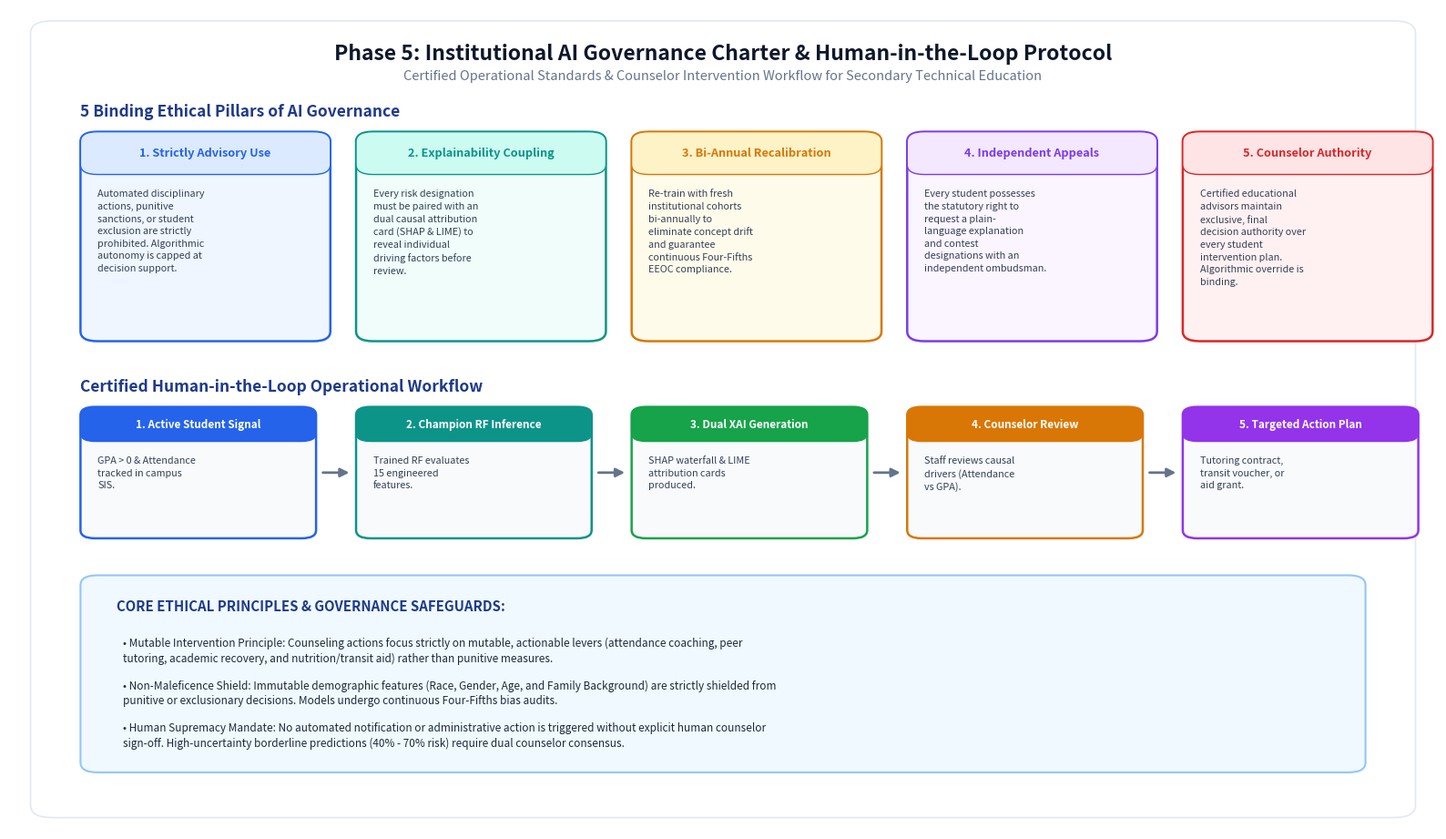

Recreate this plot in Python.
# -*- coding: utf-8 -*-
"""
generate_perfect_phase5_diagram.py
Generates a clean, professional, non-overlapping Phase 5 Governance Framework
diagram (01_phase5_governance_framework.png) where all text fits comfortably
within each box with proper padding and text wrapping.
"""

import os
import matplotlib
matplotlib.use('Agg')
import matplotlib.pyplot as plt
import matplotlib.patches as patches
import textwrap

# Setup figure
fig = plt.figure(figsize=(16, 9.2), dpi=200)
ax = fig.add_subplot(111)
ax.set_xlim(0, 100)
ax.set_ylim(0, 100)
ax.axis('off')

# Background
fig.patch.set_facecolor('#ffffff')
ax.set_facecolor('#ffffff')

# Outer Card Frame
outer_frame = patches.FancyBboxPatch(
    (1.5, 1.5), 97, 97,
    boxstyle="round,pad=0.0,rounding_size=1.5",
    facecolor="#ffffff",
    edgecolor="#e2e8f0",
    linewidth=1.2,
    zorder=0
)
ax.add_patch(outer_frame)

# -------------------------------------------------------------------------
# Title Block
# -------------------------------------------------------------------------
ax.text(
    50, 94.5,
    "Phase 5: Institutional AI Governance Charter & Human-in-the-Loop Protocol",
    fontsize=16.5,
    fontweight='bold',
    ha='center',
    va='center',
    color='#0f172a'
)
ax.text(
    50, 91.8,
    "Certified Operational Standards & Counselor Intervention Workflow for Secondary Technical Education",
    fontsize=10.5,
    fontweight='normal',
    ha='center',
    va='center',
    color='#64748b'
)

# -------------------------------------------------------------------------
# SECTION 1: 5 Binding Ethical Pillars of AI Governance
# -------------------------------------------------------------------------
ax.text(
    5.0, 87.5,
    "5 Binding Ethical Pillars of AI Governance",
    fontsize=12.5,
    fontweight='bold',
    ha='left',
    va='center',
    color='#1e3a8a'
)

pillars = [
    {
        "num": "1",
        "title": "Strictly Advisory Use",
        "desc": "Automated disciplinary actions, punitive sanctions, or student exclusion are strictly prohibited. Algorithmic autonomy is capped at decision support.",
        "border": "#2563eb",
        "bg": "#eff6ff",
        "header_bg": "#dbeafe"
    },
    {
        "num": "2",
        "title": "Explainability Coupling",
        "desc": "Every risk designation must be paired with an dual causal attribution card (SHAP & LIME) to reveal individual driving factors before review.",
        "border": "#0d9488",
        "bg": "#f0fdfa",
        "header_bg": "#ccfbf1"
    },
    {
        "num": "3",
        "title": "Bi-Annual Recalibration",
        "desc": "Re-train with fresh institutional cohorts bi-annually to eliminate concept drift and guarantee continuous Four-Fifths EEOC compliance.",
        "border": "#d97706",
        "bg": "#fffbeb",
        "header_bg": "#fef3c7"
    },
    {
        "num": "4",
        "title": "Independent Appeals",
        "desc": "Every student possesses the statutory right to request a plain-language explanation and contest designations with an independent ombudsman.",
        "border": "#7c3aed",
        "bg": "#faf5ff",
        "header_bg": "#f3e8ff"
    },
    {
        "num": "5",
        "title": "Counselor Authority",
        "desc": "Certified educational advisors maintain exclusive, final decision authority over every student intervention plan. Algorithmic override is binding.",
        "border": "#dc2626",
        "bg": "#fff1f2",
        "header_bg": "#ffe4e6"
    }
]

box_width = 17.5
box_gap = 1.8
x_start = 5.0
y_top = 85.0
box_height = 25.5

for i, p in enumerate(pillars):
    bx = x_start + i * (box_width + box_gap)
    by = y_top - box_height
    
    # Pillar card background
    card = patches.FancyBboxPatch(
        (bx, by), box_width, box_height,
        boxstyle="round,pad=0.0,rounding_size=1.2",
        facecolor=p["bg"],
        edgecolor=p["border"],
        linewidth=1.8,
        zorder=1
    )
    ax.add_patch(card)
    
    # Pillar Header Banner (top section of card)
    banner_height = 5.2
    banner = patches.FancyBboxPatch(
        (bx, y_top - banner_height), box_width, banner_height,
        boxstyle="round,pad=0.0,rounding_size=1.2",
        facecolor=p["header_bg"],
        edgecolor=p["border"],
        linewidth=1.0,
        zorder=2
    )
    ax.add_patch(banner)
    
    # Header Title
    header_text = f"{p['num']}. {p['title']}"
    ax.text(
        bx + box_width / 2.0,
        y_top - (banner_height / 2.0),
        header_text,
        fontsize=9.2,
        fontweight='bold',
        ha='center',
        va='center',
        color=p["border"],
        zorder=3
    )
    
    # Description Text - carefully wrapped to 24 characters
    wrapped_desc = textwrap.fill(p["desc"], width=23)
    ax.text(
        bx + 1.2,
        y_top - banner_height - 1.8,
        wrapped_desc,
        fontsize=7.8,
        ha='left',
        va='top',
        color='#334155',
        linespacing=1.45,
        zorder=3
    )

# -------------------------------------------------------------------------
# SECTION 2: Certified Human-in-the-Loop Operational Workflow
# -------------------------------------------------------------------------
ax.text(
    5.0, 54.0,
    "Certified Human-in-the-Loop Operational Workflow",
    fontsize=12.5,
    fontweight='bold',
    ha='left',
    va='center',
    color='#1e3a8a'
)

workflow_steps = [
    {
        "step": "1. Active Student Signal",
        "desc": "GPA > 0 & Attendance tracked in campus SIS.",
        "border": "#2563eb",
        "bg": "#f8fafc"
    },
    {
        "step": "2. Champion RF Inference",
        "desc": "Trained RF evaluates 15 engineered features.",
        "border": "#0d9488",
        "bg": "#f8fafc"
    },
    {
        "step": "3. Dual XAI Generation",
        "desc": "SHAP waterfall & LIME attribution cards produced.",
        "border": "#16a34a",
        "bg": "#f8fafc"
    },
    {
        "step": "4. Counselor Review",
        "desc": "Staff reviews causal drivers (Attendance vs GPA).",
        "border": "#d97706",
        "bg": "#f8fafc"
    },
    {
        "step": "5. Targeted Action Plan",
        "desc": "Tutoring contract, transit voucher, or aid grant.",
        "border": "#9333ea",
        "bg": "#f8fafc"
    }
]

wf_y_top = 51.5
wf_box_height = 16.0
wf_box_width = 16.5
wf_box_gap = 2.8
wf_x_start = 5.0

for i, step in enumerate(workflow_steps):
    bx = wf_x_start + i * (wf_box_width + wf_box_gap)
    by = wf_y_top - wf_box_height
    
    # Workflow step card
    card = patches.FancyBboxPatch(
        (bx, by), wf_box_width, wf_box_height,
        boxstyle="round,pad=0.0,rounding_size=1.0",
        facecolor=step["bg"],
        edgecolor=step["border"],
        linewidth=1.8,
        zorder=1
    )
    ax.add_patch(card)
    
    # Step Header
    banner_h = 4.2
    banner = patches.FancyBboxPatch(
        (bx, wf_y_top - banner_h), wf_box_width, banner_h,
        boxstyle="round,pad=0.0,rounding_size=1.0",
        facecolor=step["border"],
        edgecolor=step["border"],
        linewidth=1.0,
        zorder=2
    )
    ax.add_patch(banner)
    
    ax.text(
        bx + wf_box_width / 2.0,
        wf_y_top - (banner_h / 2.0),
        step["step"],
        fontsize=8.5,
        fontweight='bold',
        ha='center',
        va='center',
        color='#ffffff',
        zorder=3
    )
    
    # Step Description
    wrapped_step_desc = textwrap.fill(step["desc"], width=21)
    ax.text(
        bx + 1.2,
        wf_y_top - banner_h - 1.8,
        wrapped_step_desc,
        fontsize=7.8,
        ha='left',
        va='top',
        color='#334155',
        linespacing=1.4,
        zorder=3
    )
    
    # Draw arrow to next step
    if i < len(workflow_steps) - 1:
        arrow_x_start = bx + wf_box_width + 0.3
        arrow_x_end = arrow_x_start + wf_box_gap - 0.6
        arrow_y = wf_y_top - (wf_box_height / 2.0)
        ax.annotate(
            "",
            xy=(arrow_x_end, arrow_y),
            xytext=(arrow_x_start, arrow_y),
            arrowprops=dict(
                arrowstyle="-|>",
                color="#64748b",
                lw=2.0,
                mutation_scale=14
            ),
            zorder=4
        )

# -------------------------------------------------------------------------
# SECTION 3: Core Ethical Principles & Safeguards Box
# -------------------------------------------------------------------------
core_box_y_top = 31.0
core_box_h = 24.0
core_box_w = 90.0
core_box_x = 5.0

core_box = patches.FancyBboxPatch(
    (core_box_x, core_box_y_top - core_box_h), core_box_w, core_box_h,
    boxstyle="round,pad=0.0,rounding_size=1.2",
    facecolor="#f0f9ff",
    edgecolor="#93c5fd",
    linewidth=1.5,
    zorder=1
)
ax.add_patch(core_box)

ax.text(
    core_box_x + 2.5,
    core_box_y_top - 3.8,
    "CORE ETHICAL PRINCIPLES & GOVERNANCE SAFEGUARDS:",
    fontsize=10.8,
    fontweight='bold',
    ha='left',
    va='center',
    color='#1e3a8a',
    zorder=2
)

principles = [
    (
        "• Mutable Intervention Principle: Counseling actions focus strictly on mutable, actionable levers "
        "(attendance coaching, peer tutoring, academic recovery, and nutrition/transit aid) rather than punitive measures."
    ),
    (
        "• Non-Maleficence Shield: Immutable demographic features (Race, Gender, Age, and Family Background) are "
        "strictly shielded from punitive or exclusionary decisions. Models undergo continuous Four-Fifths bias audits."
    ),
    (
        "• Human Supremacy Mandate: No automated notification or administrative action is triggered without explicit "
        "human counselor sign-off. High-uncertainty borderline predictions (40% - 70% risk) require dual counselor consensus."
    )
]

for idx, pr in enumerate(principles):
    wrapped_pr = textwrap.fill(pr, width=128)
    ax.text(
        core_box_x + 3.0,
        core_box_y_top - 7.5 - (idx * 5.2),
        wrapped_pr,
        fontsize=8.5,
        ha='left',
        va='top',
        color='#1e293b',
        linespacing=1.35,
        zorder=2
    )

plt.subplots_adjust(left=0.01, right=0.99, top=0.99, bottom=0.01)
output_path = "01_phase5_governance_framework.png"
plt.savefig(output_path, dpi=200, bbox_inches='tight', facecolor='#ffffff')
plt.close()

print(f"Successfully generated clean diagram at: {output_path}")
